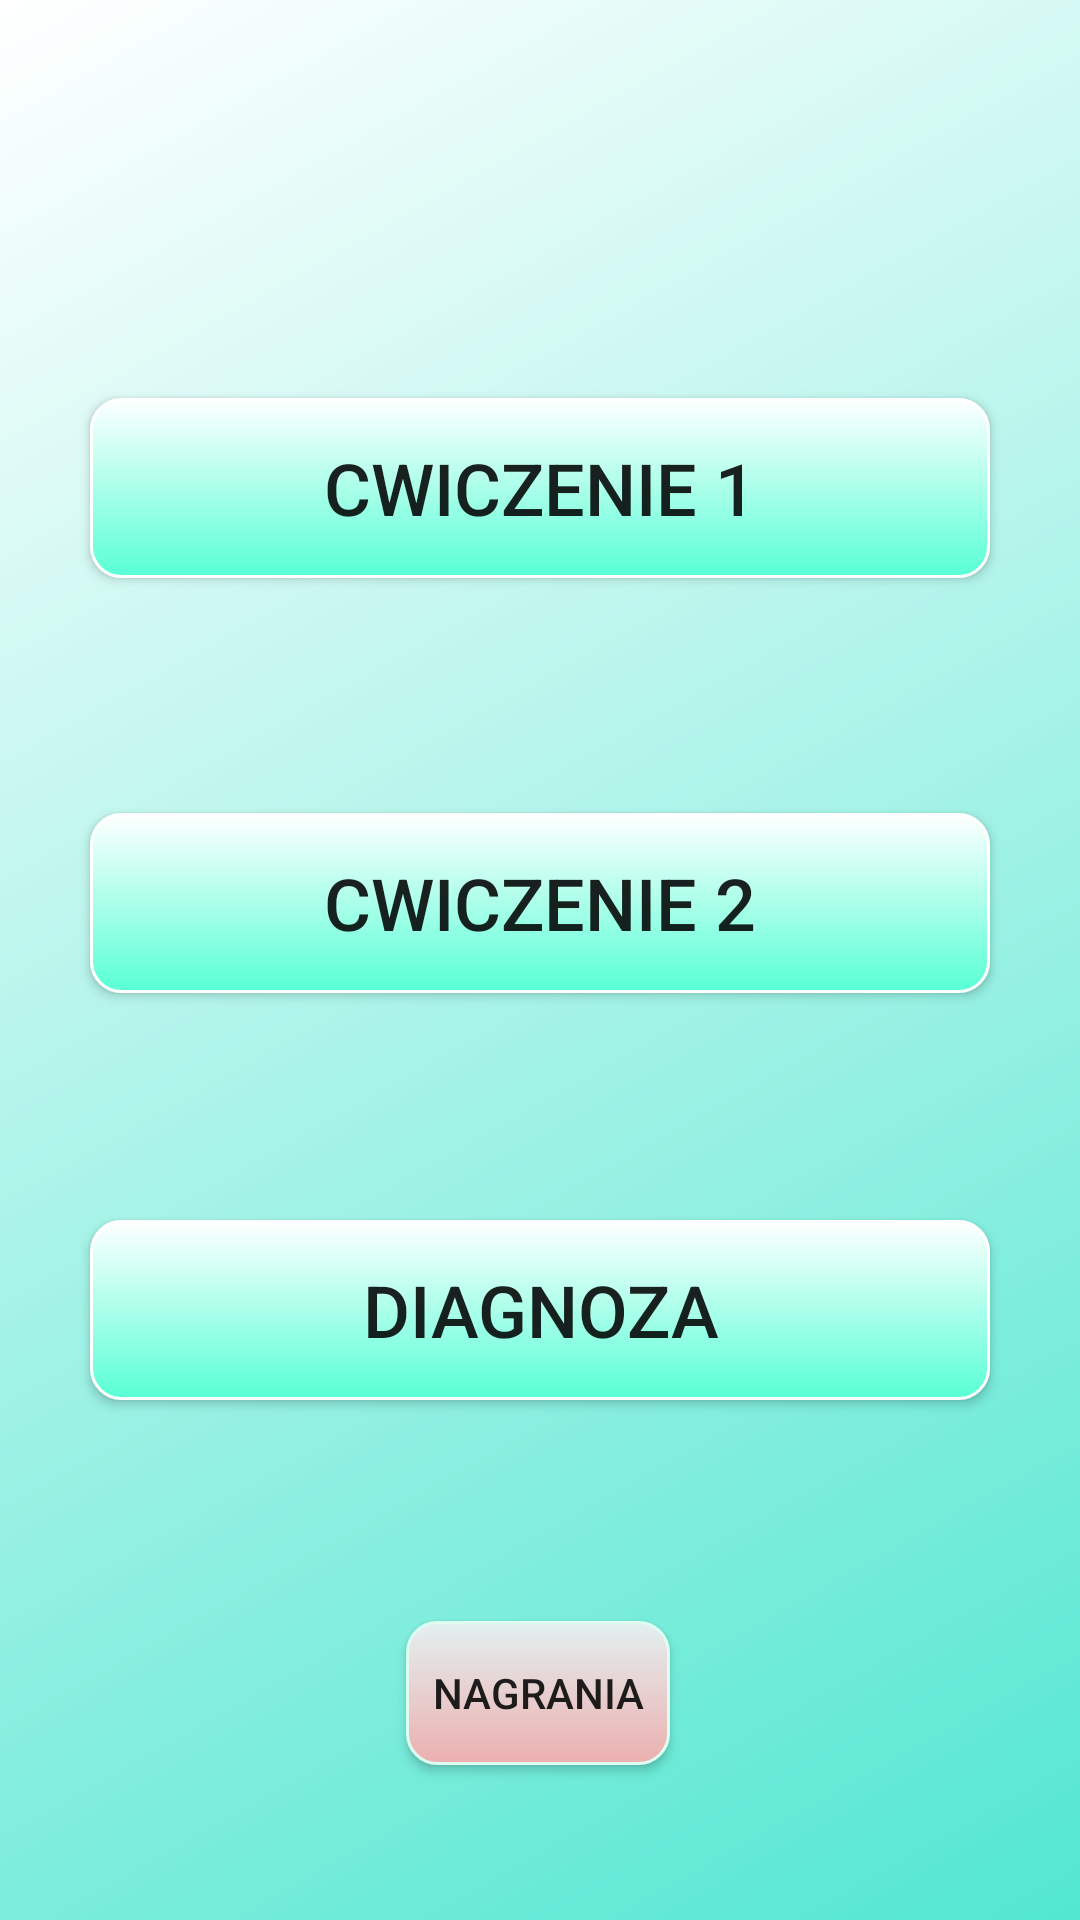

Android layout source for this screen:
<!-- AndroidManifest.xml: activity theme Theme.AppCompat.Light.NoActionBar.FullScreen -->
<!-- res/layout/activity_main.xml -->
<?xml version="1.0" encoding="utf-8"?>
<androidx.constraintlayout.widget.ConstraintLayout xmlns:android="http://schemas.android.com/apk/res/android"
    xmlns:app="http://schemas.android.com/apk/res-auto"
    xmlns:tools="http://schemas.android.com/tools"
    android:layout_width="match_parent"
    android:layout_height="match_parent"
    tools:context=".MainActivity"
    android:background="@drawable/gradient_back"
    >

    <Button
        android:id="@+id/button1"
        android:layout_width="300dp"
        android:layout_height="60dp"
        android:background="@drawable/rounded_button"
        android:text="Cwiczenie 1"
        android:textSize="24sp"
        app:layout_constraintBottom_toBottomOf="parent"
        app:layout_constraintEnd_toEndOf="parent"
        app:layout_constraintStart_toStartOf="parent"
        app:layout_constraintTop_toTopOf="parent"
        app:layout_constraintVertical_bias="0.229" />

    <Button
        android:id="@+id/button2"
        android:layout_width="300dp"
        android:layout_height="60dp"
        android:background="@drawable/rounded_button"
        android:text="DIAGNOZA"
        android:textSize="24sp"
        app:layout_constraintBottom_toBottomOf="parent"
        app:layout_constraintEnd_toEndOf="parent"
        app:layout_constraintStart_toStartOf="parent"
        app:layout_constraintTop_toTopOf="parent"
        app:layout_constraintVertical_bias="0.701" />

    <Button
        android:id="@+id/button3"
        android:layout_width="300dp"
        android:layout_height="60dp"
        android:background="@drawable/rounded_button"
        android:text="Cwiczenie 2"
        android:textSize="24sp"
        app:layout_constraintBottom_toBottomOf="parent"
        app:layout_constraintEnd_toEndOf="parent"
        app:layout_constraintStart_toStartOf="parent"
        app:layout_constraintTop_toTopOf="parent"
        app:layout_constraintVertical_bias="0.467" />

    <Button
        android:id="@+id/buttonRecording"
        android:layout_width="wrap_content"
        android:layout_height="wrap_content"
        android:text="@string/buttonRecordings"
        android:background="@drawable/rounded_button_2"
        app:layout_constraintBottom_toBottomOf="parent"
        app:layout_constraintEnd_toEndOf="parent"
        app:layout_constraintHorizontal_bias="0.498"
        app:layout_constraintStart_toStartOf="parent"
        app:layout_constraintTop_toTopOf="parent"
        app:layout_constraintVertical_bias="0.913" />

    <ImageView
        android:id="@+id/imageView4"
        android:layout_width="150dp"
        android:layout_height="226dp"
        android:layout_marginStart="56dp"
        android:layout_marginTop="16dp"
        android:alpha="0.4"
        android:rotation="40"
        app:layout_constraintBottom_toBottomOf="parent"
        app:layout_constraintEnd_toEndOf="parent"
        app:layout_constraintHorizontal_bias="0.009"
        app:layout_constraintStart_toStartOf="parent"
        app:layout_constraintTop_toTopOf="parent"
        app:layout_constraintVertical_bias="0.0"
        app:srcCompat="@drawable/a_letter" />

    <ImageView
        android:id="@+id/imageView5"
        android:layout_width="175dp"
        android:layout_height="255dp"
        android:alpha="0.4"
        android:rotation="330"
        app:layout_constraintBottom_toBottomOf="parent"
        app:layout_constraintEnd_toEndOf="parent"
        app:layout_constraintHorizontal_bias="0.877"
        app:layout_constraintStart_toStartOf="parent"
        app:layout_constraintTop_toTopOf="parent"
        app:layout_constraintVertical_bias="0.373"
        app:srcCompat="@drawable/c_letter" />



    <ImageView
        android:id="@+id/imageView6"
        android:layout_width="197dp"
        android:layout_height="300dp"
        android:alpha="0.4"
        app:layout_constraintBottom_toBottomOf="parent"
        app:layout_constraintEnd_toEndOf="parent"
        app:layout_constraintHorizontal_bias="0.014"
        app:layout_constraintStart_toStartOf="parent"
        app:layout_constraintTop_toTopOf="parent"
        app:layout_constraintVertical_bias="0.498"
        app:srcCompat="@drawable/t_letter" />



    <ImageView
        android:id="@+id/imageView7"
        android:layout_width="165dp"
        android:layout_height="253dp"
        android:layout_marginStart="196dp"
        android:alpha="0.4"
        android:rotation="210"
        app:layout_constraintBottom_toBottomOf="parent"
        app:layout_constraintEnd_toEndOf="parent"
        app:layout_constraintHorizontal_bias="0.68"
        app:layout_constraintStart_toStartOf="parent"
        app:layout_constraintTop_toTopOf="parent"
        app:layout_constraintVertical_bias="1.0"
        app:srcCompat="@drawable/h" />

    <ImageView
        android:id="@+id/imageView8"
        android:layout_width="168dp"
        android:layout_height="225dp"
        android:alpha="0.4"
        android:rotation="330"
        app:layout_constraintBottom_toBottomOf="parent"
        app:layout_constraintEnd_toEndOf="parent"
        app:layout_constraintHorizontal_bias="0.065"
        app:layout_constraintStart_toStartOf="parent"
        app:layout_constraintTop_toTopOf="parent"
        app:layout_constraintVertical_bias="0.968"
        app:srcCompat="@drawable/s_letter" />

    <ImageView
        android:id="@+id/imageView9"
        android:layout_width="159dp"
        android:layout_height="191dp"
        android:layout_marginBottom="436dp"
        android:alpha="0.4"
        android:rotation="340"
        app:layout_constraintBottom_toBottomOf="parent"
        app:layout_constraintEnd_toEndOf="parent"
        app:layout_constraintHorizontal_bias="0.857"
        app:layout_constraintStart_toStartOf="parent"
        app:layout_constraintTop_toTopOf="parent"
        app:layout_constraintVertical_bias="0.0"
        app:srcCompat="@drawable/l_letter" />



</androidx.constraintlayout.widget.ConstraintLayout>
<!-- resources referenced by this layout -->
<resources>
  <!-- drawable gradient_back (drawable) -->
  <?xml version="1.0" encoding="utf-8"?>
  <shape xmlns:android="http://schemas.android.com/apk/res/android"
      android:shape="rectangle">
      <gradient
          android:startColor="#52E7D1"
          android:endColor="#FFFFFF"
          android:angle="135" />
  </shape>
  <!-- drawable rounded_button (drawable) -->
  <?xml version="1.0" encoding="utf-8"?>
  <selector xmlns:android="http://schemas.android.com/apk/res/android" >
      <item android:state_pressed="true" >
          <shape android:shape="rectangle"  >
              <corners android:radius="10dip" />
              <stroke android:width="1dip" android:color="#C24A4A" />
              <gradient android:angle="-90" android:startColor="#345953" android:endColor="#14DAEE"  />
          </shape>
      </item>
      <item android:state_focused="true">
          <shape android:shape="rectangle"  >
              <corners android:radius="10dip" />
              <stroke android:width="1dip" android:color="#5267A7" />
              <solid android:color="#2BE0FF"/>
          </shape>
      </item>
      <item >
          <shape android:shape="rectangle"  >
              <corners android:radius="10dip" />
              <stroke android:width="1dip" android:color="#FFFFFF" />
              <gradient android:angle="-90" android:startColor="#FEFFFF" android:endColor="#58FFD5" />
          </shape>
      </item>
  </selector>
  <!-- drawable rounded_button_2 (drawable) -->
  <?xml version="1.0" encoding="utf-8"?>
  <selector xmlns:android="http://schemas.android.com/apk/res/android" >
      <item android:state_pressed="true" >
          <shape android:shape="rectangle"  >
              <corners android:radius="10dip" />
              <stroke android:width="1dip" android:color="#C24A4A" />
              <gradient android:angle="-90" android:startColor="#345953" android:endColor="#14DAEE"  />
          </shape>
      </item>
      <item android:state_focused="true">
          <shape android:shape="rectangle"  >
              <corners android:radius="10dip" />
              <stroke android:width="1dip" android:color="#5267A7" />
              <solid android:color="#2BE0FF"/>
          </shape>
      </item>
      <item >
          <shape android:shape="rectangle"  >
              <corners android:radius="10dip" />
              <stroke android:width="1dip" android:color="#DDFFF2" />
              <gradient android:angle="-90" android:startColor="#E3F0F0" android:endColor="#ECAFAF" />
          </shape>
      </item>
  </selector>
  <string name="buttonRecordings">Nagrania</string>
  <string name="cwiczenie1">Cwiczenie 1</string>
  <string name="cwiczenie3">Cwiczenie 2</string>
  <string name="diagnoza">Diagnoza</string>
  <style name="Theme.AppCompat.Light.NoActionBar.FullScreen" parent="@style/Theme.AppCompat.Light.NoActionBar">
          <item name="android:windowNoTitle">true</item>
          <item name="android:windowActionBar">false</item>
          <item name="android:windowFullscreen">true</item>
          <item name="android:windowContentOverlay">@null</item>
      </style>
</resources>
